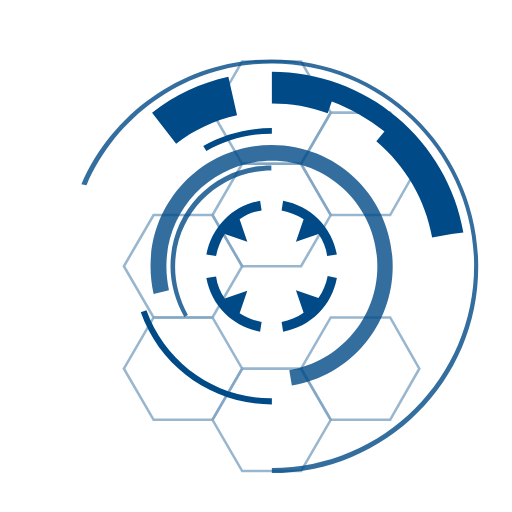
t = 0.00 s
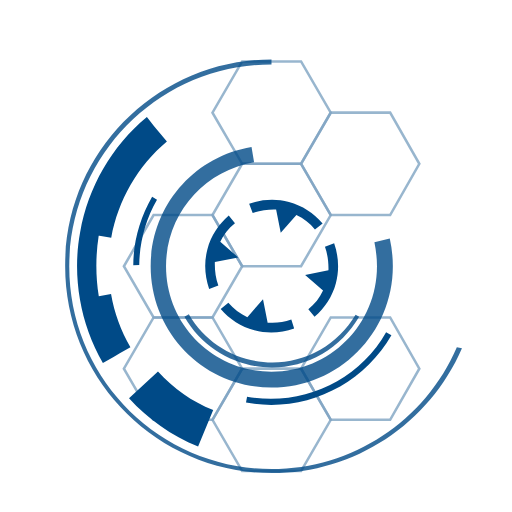
t = 0.67 s
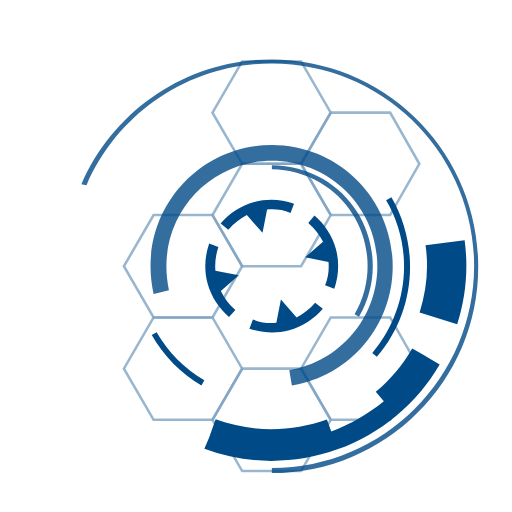
t = 1.33 s
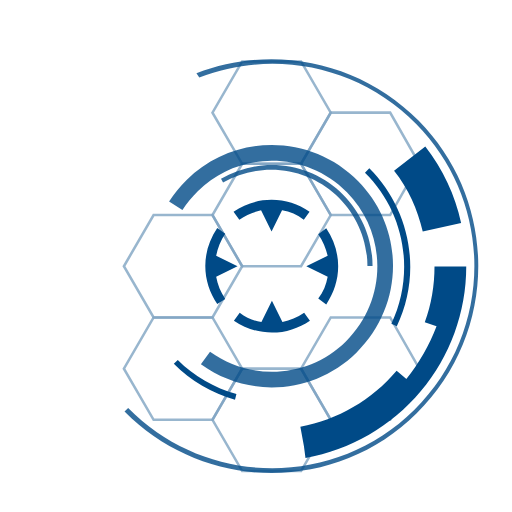
t = 1.50 s
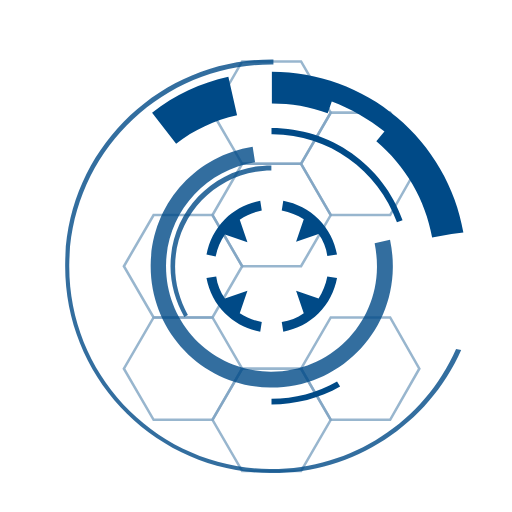
t = 2.00 s
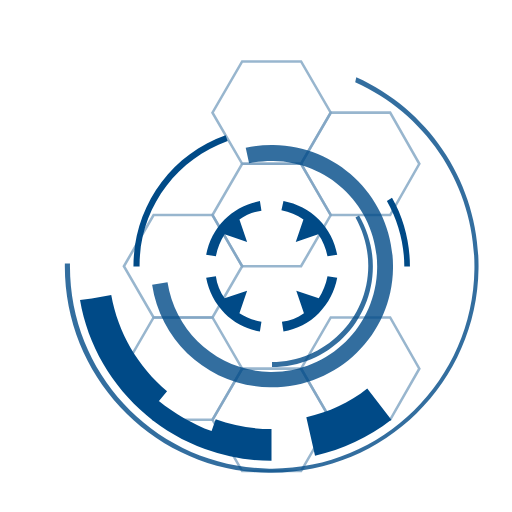
t = 3.00 s

The animated SVG that drew these frames (rendered in a browser with its animation timeline set to each time). Animation: 7 SMIL elements (animate=1,animateTransform=6); one cycle of 4.00 s, repeats indefinitely.

<svg xmlns="http://www.w3.org/2000/svg" viewBox="0 0 100 100" preserveAspectRatio="xMidYMid" width="200" height="200" style="shape-rendering: auto; display: block; background: transparent;" xmlns:xlink="http://www.w3.org/1999/xlink"><g><style type="text/css">
  .$id-st0{opacity:0.8;fill:none;stroke-width:0.4811;stroke-miterlimit:10;}
</style>
<g style="opacity:0.5">
  <polygon points="41.5 62 30 62 24.2 72 30 82 41.5 82 47.3 72" stroke-width="0.5" fill="none" opacity="0.8" stroke="#004a87"></polygon>
  <polygon points="58.8 72 47.3 72 41.5 82 47.3 92 58.8 92 64.6 82" stroke-width="0.5" fill="none" opacity="0.8" stroke="#004a87"></polygon>
  <polygon points="76.2 62 64.6 62 58.8 72 64.6 82 76.2 82 81.9 72" stroke-width="0.5" fill="none" opacity="0.8" stroke="#004a87"></polygon>
  <polygon points="41.5 42 30 42 24.2 52 30 62 41.5 62 47.3 52" stroke-width="0.5" fill="none" opacity="0.8" stroke="#004a87"></polygon>
  <polygon points="58.8 12 47.3 12 41.5 22 47.3 32 58.8 32 64.6 22" stroke-width="0.5" fill="none" opacity="0.8" stroke="#004a87"></polygon>
  <polygon points="58.8 32 47.3 32 41.5 42 47.3 52 58.8 52 64.6 42" stroke-width="0.5" fill="none" opacity="0.8" stroke="#004a87"></polygon>
  <polygon points="76.2 22 64.6 22 58.8 32 64.6 42 76.2 42 81.9 32" stroke-width="0.5" fill="none" opacity="0.8" stroke="#004a87"></polygon>
</g>
<g>
  <path d="M48.3 56.8l-4.4 1.5c-0.9-1.3-1.5-2.7-1.7-4.3l-1.9 0.3c0.5 2.6 1.7 5 3.6 6.9c1.9 1.9 4.3 3.1 6.9 3.6 l0.3-1.9c-1.6-0.3-3-0.9-4.3-1.7L48.3 56.8z" fill="#004a87"></path>
  <path d="M57.8 47.2l4.4-1.5c0.9 1.3 1.5 2.7 1.7 4.3l1.9-0.3c-0.5-2.6-1.7-5-3.6-6.9c-1.9-1.9-4.3-3.1-6.9-3.6L55 41.1 c1.6 0.3 3 0.9 4.3 1.7L57.8 47.2z" fill="#004a87"></path>
  <path d="M62.2 58.2l-4.4-1.5l1.5 4.4C58 62 56.5 62.6 55 62.9l0.3 1.9c2.6-0.5 5-1.7 6.9-3.6c1.9-1.9 3.1-4.3 3.6-6.9 L64 53.9C63.7 55.5 63.1 56.9 62.2 58.2z" fill="#004a87"></path>
  <path d="M43.9 42.8c-1.9 1.9-3.1 4.3-3.6 6.9l1.9 0.3c0.3-1.6 0.9-3 1.7-4.3l4.4 1.5l-1.5-4.4c1.3-0.9 2.7-1.5 4.3-1.7 l-0.3-1.9C48.2 39.7 45.8 40.9 43.9 42.8z" fill="#004a87"></path>
  <animateTransform values="0 53.064 52;360 53.064 52" keyTimes="0;1" dur="4s" repeatCount="indefinite" type="rotate" attributeName="transform"></animateTransform>
</g>
<g opacity="0.8">
  <path d="M36 61.9c-1.7-3-2.7-6.4-2.7-9.9c0-10.9 8.8-19.7 19.7-19.7v1c-10.3 0-18.8 8.4-18.8 18.8 c0 3.3 0.9 6.5 2.5 9.4L36 61.9z" fill="#004a87"></path>
  <animateTransform values="360 53.064 52;0 53.064 52" keyTimes="0;1" dur="2s" repeatCount="indefinite" type="rotate" attributeName="transform"></animateTransform>
</g>
<g opacity="0.8">
  <path d="M57 75.3l-0.5-3c9.9-1.7 17.2-10.2 17.2-20.3c0-11.4-9.2-20.6-20.6-20.6S32.5 40.6 32.5 52 c0 1.6 0.2 3.2 0.5 4.7l-3 0.7c-0.4-1.8-0.6-3.6-0.6-5.4c0-13.1 10.6-23.7 23.7-23.7S76.7 38.9 76.7 52 C76.7 63.6 68.4 73.4 57 75.3z" fill="#004a87"></path>
  <animateTransform values="0 53.064 52;360 53.064 52" keyTimes="0;1" dur="1.332s" repeatCount="indefinite" type="rotate" attributeName="transform"></animateTransform>
</g>
<g>
  <path d="M90.5 45.4c-1.5-8.8-6.2-16.8-13-22.5l0 0c-3.4-2.9-7.3-5.1-11.4-6.6s-8.5-2.3-13-2.3v2.4v1.4v2.4 c3.7 0 7.4 0.6 10.9 1.9l0.8-2.3c0 0 0 0 0 0c3.7 1.4 7.2 3.4 10.3 5.9l1.2-1.5L75 25.8c0 0 0 0 0 0l-1.5 1.8 c5.7 4.8 9.6 11.5 10.9 18.8l3.8-0.7c0 0 0 0 0 0L90.5 45.4z" fill="#004a87"></path>
  <path d="M29.7 22l4.7 6.1c3.5-2.8 7.5-4.6 11.9-5.6l-1.7-7.5C39.2 16.2 34.2 18.5 29.7 22z" fill="#004a87"></path>
  <animateTransform values="360 53.064 52;0 53.064 52" keyTimes="0;1" dur="2s" repeatCount="indefinite" type="rotate" attributeName="transform"></animateTransform>
</g>
<g opacity="0.8">
  <path d="M53.1 92.4v-1c21.8 0 39.5-17.7 39.5-39.5c0-21.8-17.7-39.5-39.5-39.5c-15.8 0-30 9.4-36.2 23.8L15.9 36 c6.4-14.8 21-24.4 37.1-24.4c22.3 0 40.4 18.1 40.4 40.4C93.5 74.3 75.3 92.4 53.1 92.4z" fill="#004a87"></path>
  <animateTransform values="0 53.064 52;360 53.064 52" keyTimes="0;1" dur="1.332s" repeatCount="indefinite" type="rotate" attributeName="transform"></animateTransform>
</g>
<polygon points="57.4 51.5 53.5 51.5 53.5 47.7 52.6 47.7 52.6 51.5 48.7 51.5 48.7 52.5 52.6 52.5 52.6 56.3 53.5 56.3 53.5 52.5 57.4 52.5" fill="rgba(206, 223, 0, 0)">
  <animate values="0;0;1;1;0" keyTimes="0;0.4;0.5;0.9;1" dur="1.332s" repeatCount="indefinite" attributeName="opacity"></animate>
</polygon>
<g>
  <path d="M39.7 28.5l0.6 1c3.9-2.2 8.3-3.4 12.8-3.4V25C48.4 25 43.7 26.2 39.7 28.5z" fill="#004a87"></path>
  <path d="M28.6 60.6l-1.1 0.4C31.3 71.8 41.6 79 53.1 79v-1.2C42.1 77.9 32.3 70.9 28.6 60.6z" fill="#004a87"></path>
  <animateTransform values="360 53.064 52;0 53.064 52" keyTimes="0;1" dur="4s" repeatCount="indefinite" type="rotate" attributeName="transform"></animateTransform>
</g>
<g>
  <polyline fill="none" stroke-width="1.5" points="35.5 77.5 27.5 89.5 24 89.5" stroke="transparent"></polyline>
  <rect fill="none" stroke-width="1.5" height="7" width="17" y="86" x="7" stroke="transparent"></rect>
</g>
<g>
  <polyline fill="none" stroke-width="1.5" points="59 22 69 12 82 12" stroke="transparent"></polyline>
  <circle fill="none" stroke-width="1.5" r="5" cy="12" cx="87" stroke="transparent"></circle>
</g><g></g></g><!-- [ldio] generated by https://loading.io --></svg>